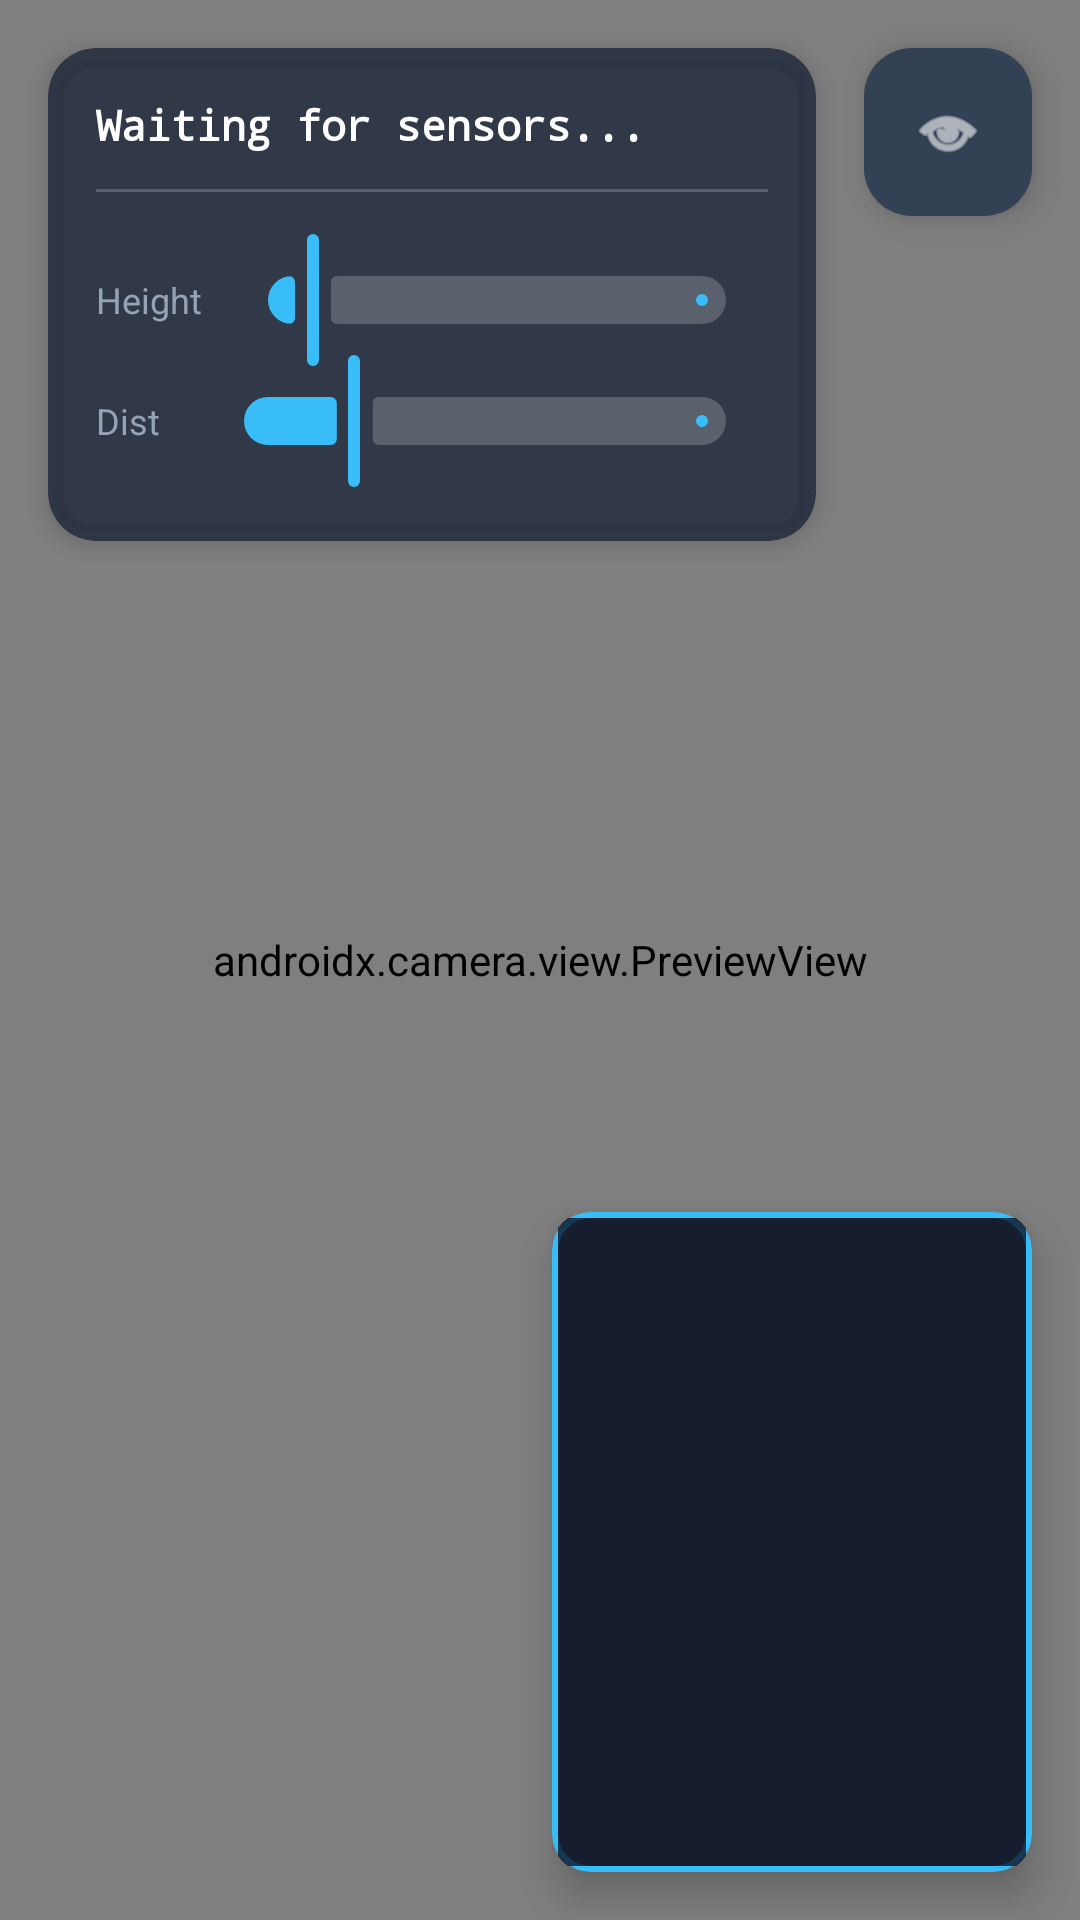

Write the Android layout XML for this screen, with the resource values it uses.
<!-- AndroidManifest.xml: application theme Theme.Material3.DayNight.NoActionBar -->
<!-- res/layout/activity_main.xml -->
<?xml version="1.0" encoding="utf-8"?>
<androidx.constraintlayout.widget.ConstraintLayout
    xmlns:android="http://schemas.android.com/apk/res/android"
    xmlns:app="http://schemas.android.com/apk/res-auto"
    xmlns:tools="http://schemas.android.com/tools"
    android:layout_width="match_parent"
    android:layout_height="match_parent"
    android:background="#000000"
    tools:context=".MainActivity">

    
    <ImageView
        android:id="@+id/mainImageView"
        android:layout_width="match_parent"
        android:layout_height="match_parent"
        android:scaleType="fitCenter"
        android:visibility="invisible"
        android:contentDescription="Main Display" />

    
    <androidx.camera.view.PreviewView
        android:id="@+id/viewFinder"
        android:layout_width="match_parent"
        android:layout_height="match_parent" />

    
    
    <androidx.cardview.widget.CardView
        android:id="@+id/bevCard"
        android:layout_width="160dp"
        android:layout_height="220dp"
        android:layout_margin="16dp"
        app:cardCornerRadius="12dp"
        app:cardElevation="8dp"
        app:cardBackgroundColor="#00000000"
        app:layout_constraintBottom_toBottomOf="parent"
        app:layout_constraintEnd_toEndOf="parent">

        
        <FrameLayout
            android:layout_width="match_parent"
            android:layout_height="match_parent"
            android:background="@drawable/rounded_border_bg"
            android:padding="2dp">

            <ImageView
                android:id="@+id/bevOverlay"
                android:layout_width="match_parent"
                android:layout_height="match_parent"
                android:scaleType="fitCenter"
                android:background="#CC0F172A"
                android:contentDescription="Overlay Output" />
        </FrameLayout>
    </androidx.cardview.widget.CardView>

    
    <com.google.android.material.floatingactionbutton.FloatingActionButton
        android:id="@+id/btnToggleInfo"
        android:layout_width="wrap_content"
        android:layout_height="wrap_content"
        android:layout_margin="16dp"
        android:src="@android:drawable/ic_menu_view"
        app:backgroundTint="#334155"
        app:tint="#FFFFFF"
        app:fabSize="mini"
        android:contentDescription="Toggle Info"
        app:layout_constraintTop_toTopOf="parent"
        app:layout_constraintEnd_toEndOf="parent" />

    
    <androidx.cardview.widget.CardView
        android:id="@+id/infoContainer"
        android:layout_width="0dp"
        android:layout_height="wrap_content"
        android:layout_margin="16dp"
        app:cardCornerRadius="16dp"
        app:cardElevation="4dp"
        app:cardBackgroundColor="#CC1E293B"
        app:layout_constraintTop_toTopOf="parent"
        app:layout_constraintStart_toStartOf="parent"
        app:layout_constraintEnd_toStartOf="@id/btnToggleInfo">

        <LinearLayout
            android:layout_width="match_parent"
            android:layout_height="wrap_content"
            android:orientation="vertical"
            android:padding="16dp">

            
            <TextView
                android:id="@+id/tvSensorInfo"
                android:layout_width="wrap_content"
                android:layout_height="wrap_content"
                android:textColor="#FFFFFF"
                android:textSize="14sp"
                android:textStyle="bold"
                android:fontFamily="monospace"
                android:text="Waiting for sensors..." />

            
            <View
                android:layout_width="match_parent"
                android:layout_height="1dp"
                android:background="#33FFFFFF"
                android:layout_marginTop="12dp"
                android:layout_marginBottom="12dp"/>

            
            <LinearLayout
                android:layout_width="match_parent"
                android:layout_height="wrap_content"
                android:orientation="horizontal"
                android:gravity="center_vertical">

                <TextView
                    android:layout_width="wrap_content"
                    android:layout_height="wrap_content"
                    android:text="Height"
                    android:textColor="#94A3B8"
                    android:textSize="12sp"
                    android:layout_marginEnd="8dp"/>

                <com.google.android.material.slider.Slider
                    android:id="@+id/heightSlider"
                    android:layout_width="0dp"
                    android:layout_height="wrap_content"
                    android:layout_weight="1"
                    android:valueFrom="0.5"
                    android:valueTo="20.0"
                    android:stepSize="0.1"
                    android:value="1.5"
                    app:thumbColor="#38BDF8"
                    app:trackColorActive="#38BDF8"
                    app:trackColorInactive="#33FFFFFF"
                    app:tickVisible="false"/>
            </LinearLayout>

            
            <LinearLayout
                android:layout_width="match_parent"
                android:layout_height="wrap_content"
                android:orientation="horizontal"
                android:gravity="center_vertical"
                android:layout_marginTop="-8dp">

                <TextView
                    android:layout_width="wrap_content"
                    android:layout_height="wrap_content"
                    android:text="Dist  "
                    android:textColor="#94A3B8"
                    android:textSize="12sp"
                    android:layout_marginEnd="8dp"/>

                <com.google.android.material.slider.Slider
                    android:id="@+id/lengthSlider"
                    android:layout_width="0dp"
                    android:layout_height="wrap_content"
                    android:layout_weight="1"
                    android:valueFrom="5.0"
                    android:valueTo="30.0"
                    android:stepSize="1.0"
                    android:value="10.0"
                    app:thumbColor="#38BDF8"
                    app:trackColorActive="#38BDF8"
                    app:trackColorInactive="#33FFFFFF"
                    app:tickVisible="false"/>
            </LinearLayout>

        </LinearLayout>
    </androidx.cardview.widget.CardView>

</androidx.constraintlayout.widget.ConstraintLayout>
<!-- resources referenced by this layout -->
<resources>
  <!-- drawable rounded_border_bg (drawable) -->
  <?xml version="1.0" encoding="utf-8"?>
  <shape xmlns:android="http://schemas.android.com/apk/res/android"
      android:shape="rectangle">
      <solid android:color="#CC1E293B"/> 
      <corners android:radius="12dp"/>
      <stroke
          android:width="2dp"
          android:color="#38BDF8"/> 
  </shape>
</resources>
